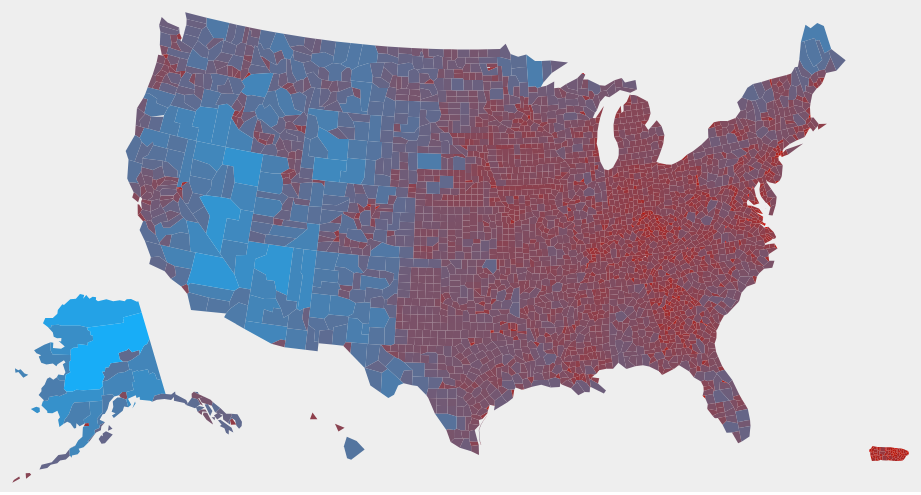
D3 v2 page, settled after 360 driven frames (6 s of simulated time); the page loaded 1 data file(s).



var svg = d3.select("body")
  .append("svg")
    .call(d3.behavior.zoom()
    .on("zoom", redraw))
  .append("g");

var counties = svg.append("g")
    .attr("id", "counties");

var path = d3.geo.path();

var fill = d3.scale.log()
    .domain([10, 500])
    .range(["brown", "steelblue"]);

d3.json("../data/us-counties.json", function(json) {
  counties.selectAll("path")
      .data(json.features)
    .enter().append("path")
      .attr("d", path)
      .attr("fill", function(d) { return fill(path.area(d)); });
});

function redraw() {
  svg.attr("transform", "translate(" + d3.event.translate + ")scale(" + d3.event.scale + ")");
}

    

### data: ../data/us-counties.json
{
 "type": "FeatureCollection",
 "features": [
  {
   "type": "Feature",
   "id": "01001",
   "properties": {
    "name": "Autauga"
   },
   "geometry": {
    "type": "Polygon",
    "coordinates": "[... 1 items]"
   }
  },
  {
   "type": "Feature",
   "id": "01003",
   "properties": {
    "name": "Baldwin"
   },
   "geometry": {
    "type": "Polygon",
    "coordinates": "[... 1 items]"
   }
  },
  {
   "type": "Feature",
   "id": "01005",
   "properties": {
    "name": "Barbour"
   },
   "geometry": {
    "type": "Polygon",
    "coordinates": "[... 1 items]"
   }
  },
  {
   "type": "Feature",
   "id": "01007",
   "properties": {
    "name": "Bibb"
   },
   "geometry": {
    "type": "Polygon",
    "coordinates": "[... 1 items]"
   }
  },
  {
   "type": "Feature",
   "id": "01009",
   "properties": {
    "name": "Blount"
   },
   "geometry": {
    "type": "Polygon",
    "coordinates": "[... 1 items]"
   }
  },
  {
   "type": "Feature",
   "id": "01011",
   "properties": {
    "name": "Bullock"
   },
   "geometry": {
    "type": "Polygon",
    "coordinates": "[... 1 items]"
   }
  },
  {
   "type": "Feature",
   "id": "01013",
   "properties": {
    "name": "Butler"
   },
   "geometry": {
    "type": "Polygon",
    "coordinates": "[... 1 items]"
   }
  },
  {
   "type": "Feature",
   "id": "01015",
   "properties": {
    "name": "Calhoun"
   },
   "geometry": {
    "type": "Polygon",
    "coordinates": "[... 1 items]"
   }
  },
  "... 3,176 more items"
 ]
}